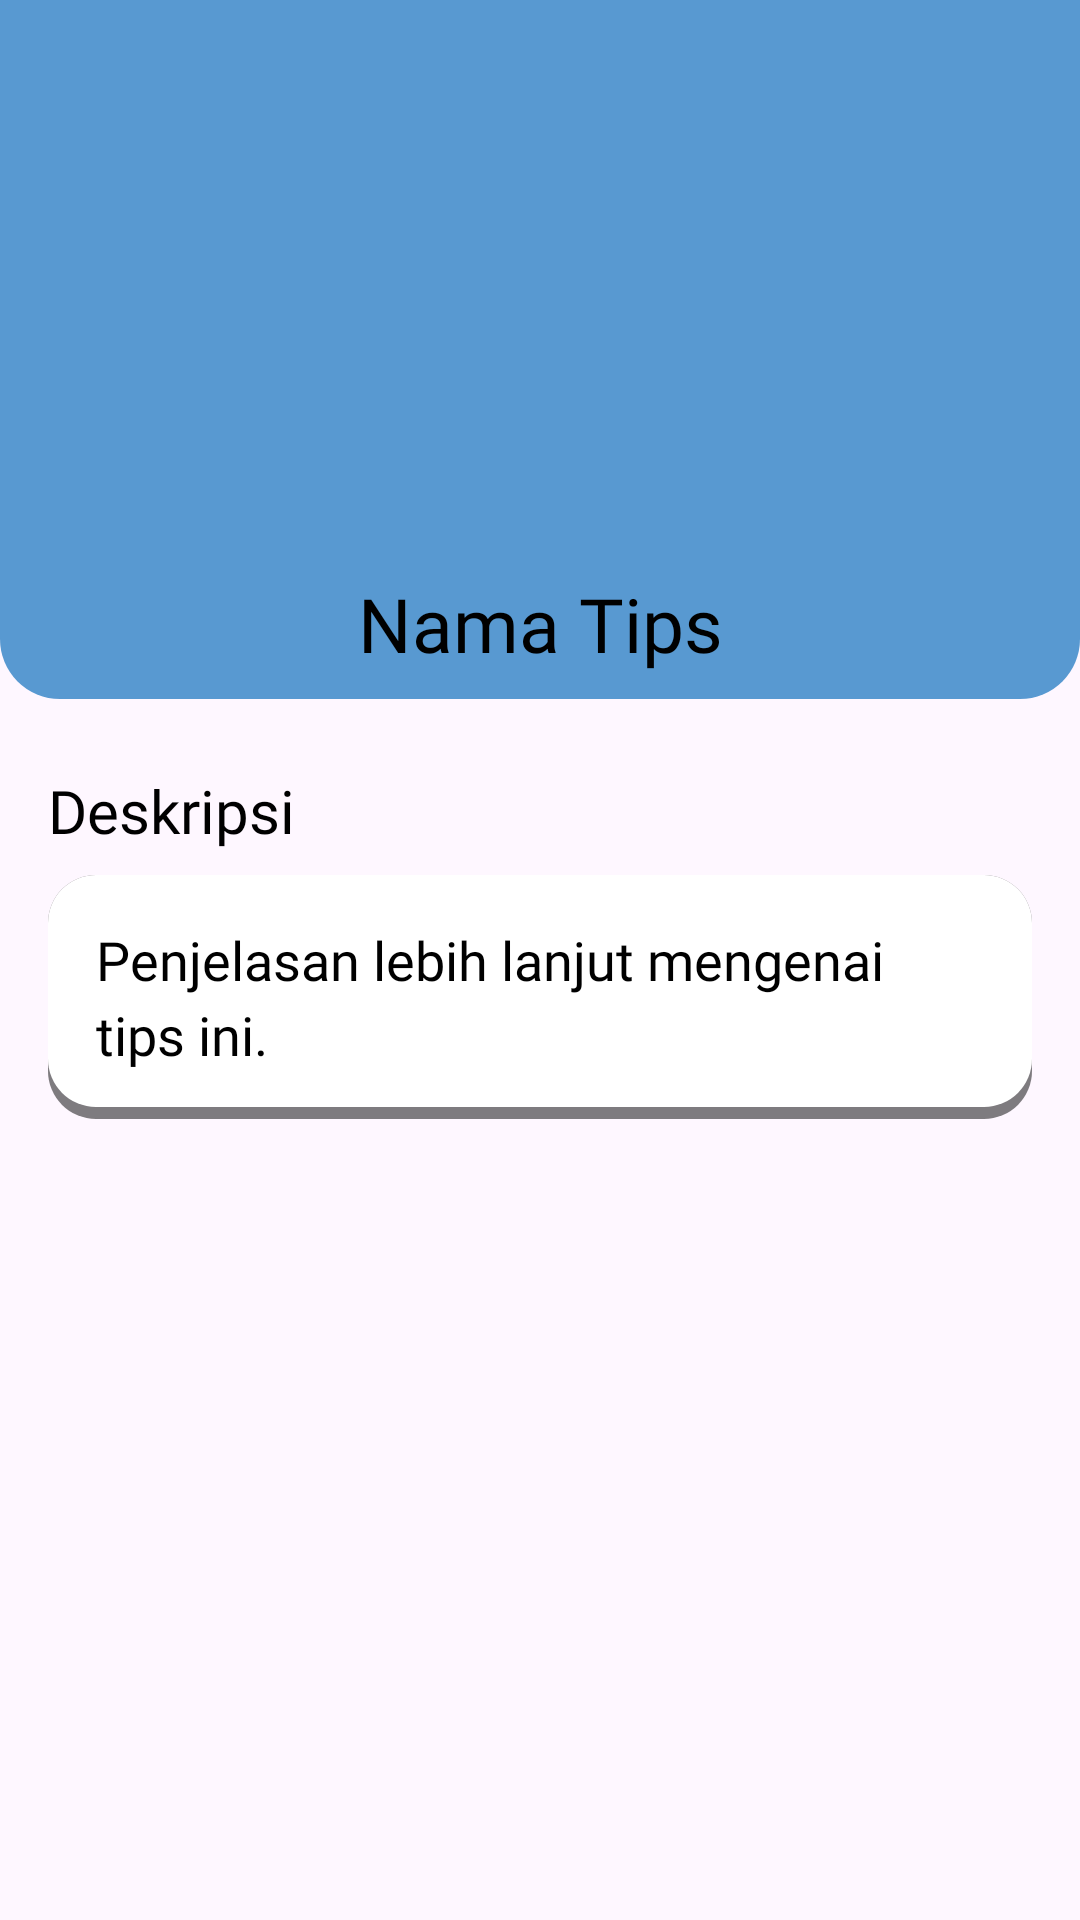

Write the Android layout XML for this screen, with the resource values it uses.
<!-- AndroidManifest.xml: application theme Theme.FP_BPII -->
<!-- res/layout/activity_penjelasantips.xml -->
<androidx.constraintlayout.widget.ConstraintLayout xmlns:android="http://schemas.android.com/apk/res/android"
    xmlns:app="http://schemas.android.com/apk/res-auto"
    xmlns:tools="http://schemas.android.com/tools"
    android:layout_width="match_parent"
    android:layout_height="match_parent"
    android:id="@+id/main"
    tools:context=".PenjelasanTipsActivity">

    
    <View
        android:id="@+id/header_rectangle"
        android:layout_width="match_parent"
        android:layout_height="233dp"
        android:background="@drawable/bg_rectangle"
        app:layout_constraintEnd_toEndOf="parent"
        app:layout_constraintStart_toStartOf="parent"
        app:layout_constraintTop_toTopOf="parent" />

    
    <ImageButton
        android:id="@+id/btn_back"
        android:layout_width="38dp"
        android:layout_height="38dp"
        android:layout_marginStart="16dp"
        android:layout_marginTop="44dp"
        android:background="@drawable/back"
        android:contentDescription="Tombol Kembali"
        app:layout_constraintStart_toStartOf="parent"
        app:layout_constraintTop_toTopOf="parent" />

    
    <ImageView
        android:id="@+id/logotips"
        android:layout_width="188dp"
        android:layout_height="139dp"
        android:layout_marginTop="32dp"
        android:src="@drawable/ic_launcher_background"
        app:layout_constraintEnd_toEndOf="parent"
        app:layout_constraintHorizontal_bias="0.497"
        app:layout_constraintStart_toStartOf="parent"
        app:layout_constraintTop_toTopOf="@+id/header_rectangle" />

    
    <TextView
        android:id="@+id/nametips"
        android:layout_width="wrap_content"
        android:layout_height="wrap_content"
        android:layout_marginTop="20dp"
        android:text="Nama Tips"
        android:textSize="25sp"
        android:fontFamily="@font/poppins_bold"
        android:textColor="@color/black"
        app:layout_constraintEnd_toEndOf="parent"
        app:layout_constraintStart_toStartOf="parent"
        app:layout_constraintTop_toBottomOf="@+id/logotips" />

    
    <ScrollView
        android:layout_width="match_parent"
        android:layout_height="0dp"
        android:layout_marginTop="16dp"
        app:layout_constraintTop_toBottomOf="@+id/nametips"
        app:layout_constraintStart_toStartOf="parent"
        app:layout_constraintEnd_toEndOf="parent"
        app:layout_constraintBottom_toBottomOf="parent">

        <LinearLayout
            android:layout_width="match_parent"
            android:layout_height="wrap_content"
            android:orientation="vertical"
            android:padding="16dp">

            
            <TextView
                android:id="@+id/judul_deskripsi"
                android:layout_width="match_parent"
                android:layout_height="wrap_content"
                android:text="Deskripsi"
                android:textSize="20sp"
                android:fontFamily="@font/poppins_bold"
                android:textColor="@color/black"
                android:paddingBottom="8dp" />

            
            <TextView
                android:id="@+id/deskripsitips"
                android:layout_width="match_parent"
                android:layout_height="wrap_content"
                android:text="Penjelasan lebih lanjut mengenai tips ini."
                android:textSize="18sp"
                android:fontFamily="@font/poppins_medium"
                android:lineSpacingExtra="4dp"
                android:textColor="@color/black"
                android:background="@drawable/card_background8"
                android:padding="16dp" />
        </LinearLayout>
    </ScrollView>

</androidx.constraintlayout.widget.ConstraintLayout>
<!-- resources referenced by this layout -->
<resources>
  <color name="black">#FF000000</color>
  <!-- drawable bg_rectangle (drawable) -->
  <shape xmlns:android="http://schemas.android.com/apk/res/android">
      <solid android:color="@color/Dark_blue" />
      <corners
          android:bottomLeftRadius="20dp"
          android:bottomRightRadius="20dp"
          android:topLeftRadius="0dp"
          android:topRightRadius="0dp" />
  </shape>
  <!-- drawable card_background8 (drawable) -->
  <layer-list xmlns:android="http://schemas.android.com/apk/res/android">
      
      <item>
          <shape>
              <solid android:color="#80000000" /> 
              <corners android:radius="16dp" />
          </shape>
      </item>
  
      
      <item  android:bottom="4dp">
          <shape>
              <solid android:color="@color/white" /> 
              <corners android:radius="16dp" />
          </shape>
      </item>
  </layer-list>
  <style name="Theme.FP_BPII" parent="Base.Theme.FP_BPII" />
  <color name="Dark_blue">#5899D1</color>
  <color name="white">#FFFFFFFF</color>
  <style name="Base.Theme.FP_BPII" parent="Theme.Material3.DayNight.NoActionBar">
          
          
      </style>
</resources>
